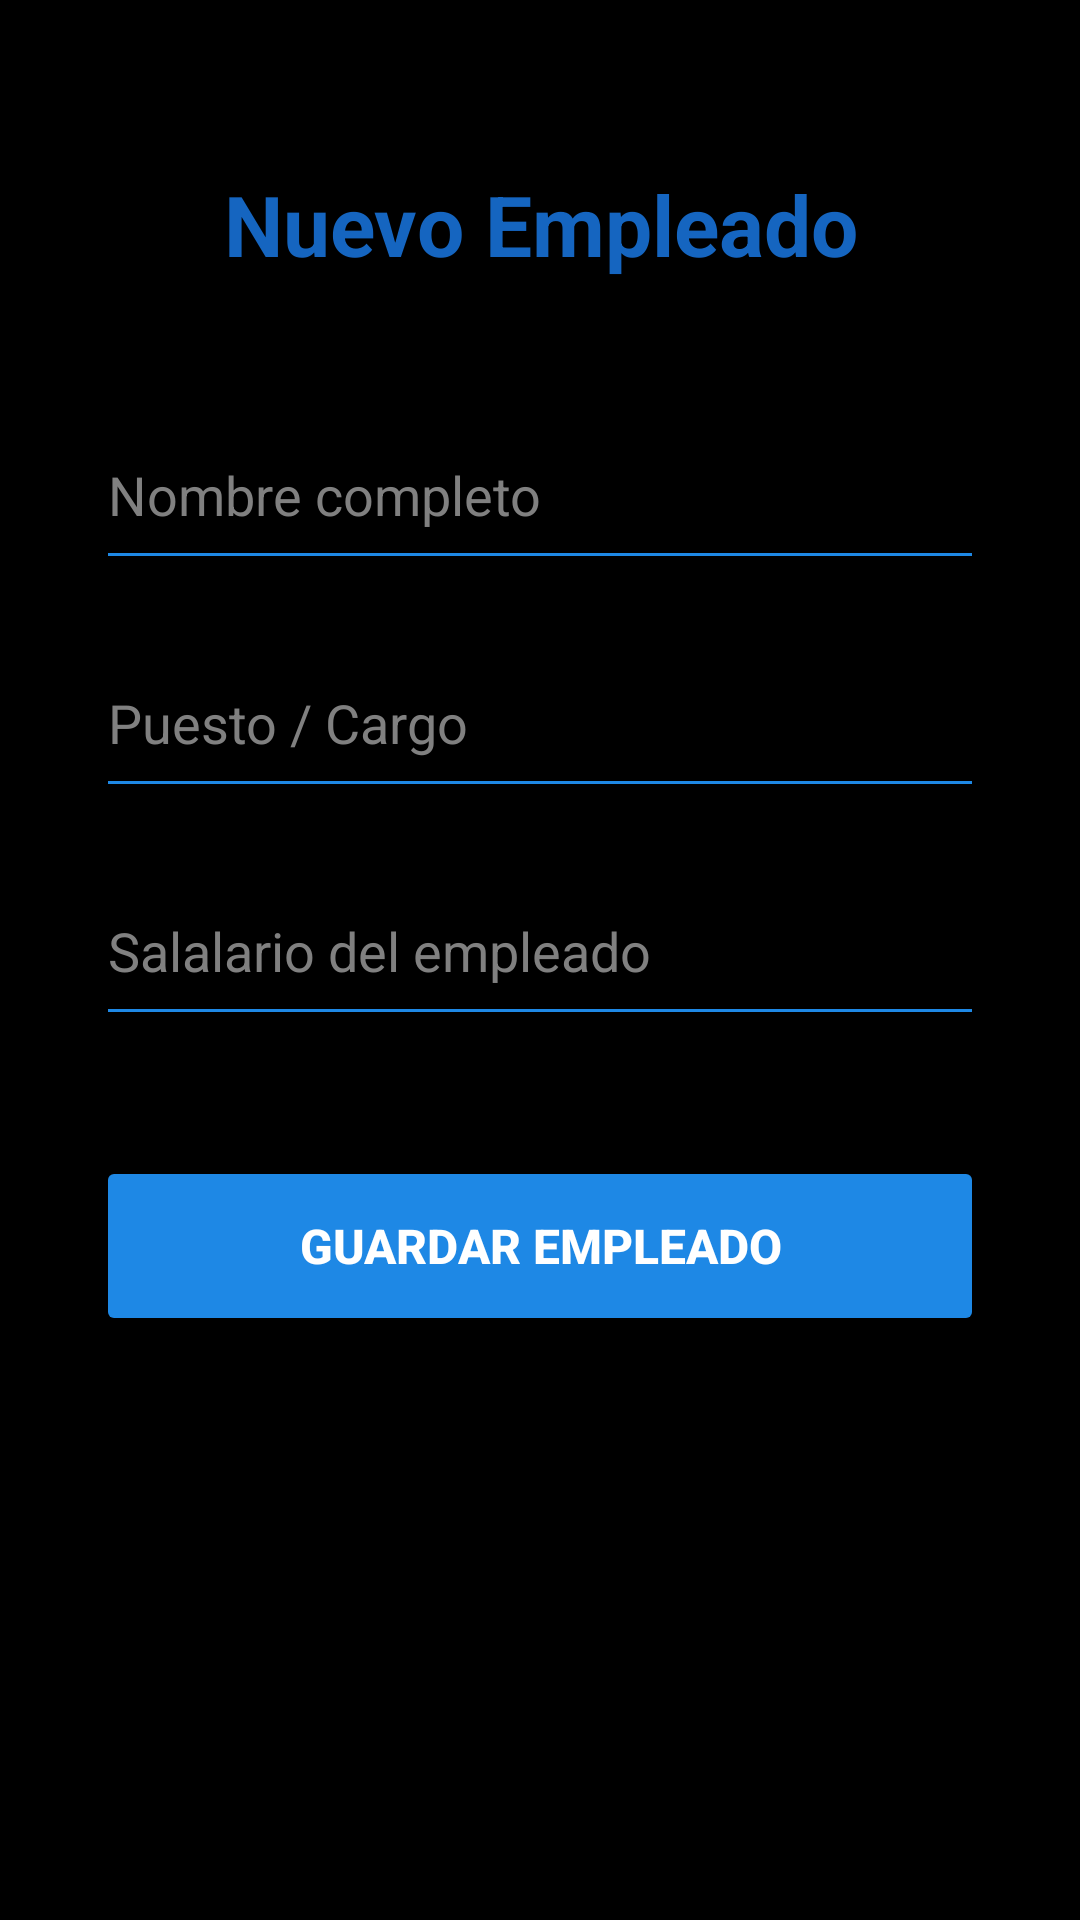

Layout XML and referenced resources for this Android screen:
<!-- AndroidManifest.xml: application theme Theme.Sistema_empleados -->
<!-- res/layout/activity_agregar_empleado.xml -->
<?xml version="1.0" encoding="utf-8"?>
<ScrollView xmlns:android="http://schemas.android.com/apk/res/android"
    android:layout_width="match_parent"
    android:layout_height="match_parent"
    android:background="@color/mi_color_fondo"
    android:fillViewport="true">

    <LinearLayout
        android:layout_width="match_parent"
        android:layout_height="wrap_content"
        android:orientation="vertical"
        android:padding="32dp"
        android:gravity="center_horizontal">

        <TextView
            android:layout_width="match_parent"
            android:layout_height="wrap_content"
            android:text="@string/titulo_agregar"
            android:textSize="28sp"
            android:textStyle="bold"
            android:textColor="@color/mi_color_texto_titulo"
            android:gravity="center"
            android:layout_marginBottom="40dp"
            android:layout_marginTop="24dp"/>

        <EditText
            android:id="@+id/etNombre"
            android:layout_width="match_parent"
            android:layout_height="60dp"
            android:hint="@string/hint_nombre"
            android:textColorHint="#808080"
            android:textColor="@color/white"
            android:backgroundTint="@color/mi_color_boton"
            android:inputType="textPersonName"
            android:layout_marginBottom="16dp"/>

        <EditText
            android:id="@+id/etPuesto"
            android:layout_width="match_parent"
            android:layout_height="60dp"
            android:hint="@string/hint_puesto"
            android:textColorHint="#808080"
            android:textColor="@color/white"
            android:backgroundTint="@color/mi_color_boton"
            android:inputType="text"
            android:layout_marginBottom="16dp"/>

        <EditText
            android:id="@+id/etSalario"
            android:layout_width="match_parent"
            android:layout_height="60dp"
            android:hint="@string/hint_salario"
            android:textColorHint="#808080"
            android:textColor="@color/white"
            android:backgroundTint="@color/mi_color_boton"
            android:inputType="numberDecimal"
            android:layout_marginBottom="40dp"/>

        <Button
            android:id="@+id/btnGuardar"
            android:layout_width="match_parent"
            android:layout_height="60dp"
            android:text="@string/btn_guardar_empleado"
            android:textColor="@color/white"
            android:textSize="16sp"
            android:textStyle="bold"
            android:backgroundTint="@color/mi_color_boton"/>

    </LinearLayout>
</ScrollView>
<!-- resources referenced by this layout -->
<resources>
  <color name="mi_color_boton">#1E88E5</color>
  <color name="mi_color_fondo">#FF000000</color>
  <color name="mi_color_texto_titulo">#1565C0</color>
  <color name="white">#FFFFFFFF</color>
  <string name="btn_guardar_empleado">Guardar Empleado</string>
  <string name="hint_nombre">Nombre completo</string>
  <string name="hint_puesto">Puesto / Cargo</string>
  <string name="hint_salario">Salalario del empleado</string>
  <string name="titulo_agregar">Nuevo Empleado</string>
  <style name="Theme.Sistema_empleados" parent="Base.Theme.Sistema_empleados" />
  <style name="Base.Theme.Sistema_empleados" parent="Theme.Material3.DayNight.NoActionBar">
          
          
      </style>
</resources>
